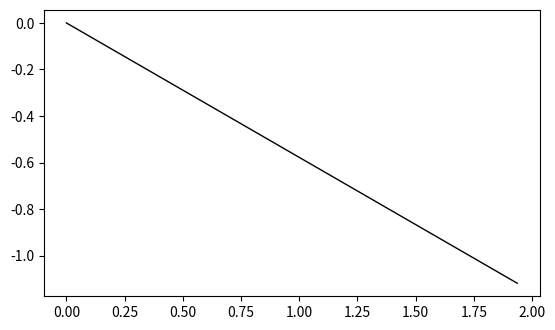

Source code (Python): (Note: this script raises an exception after producing the figure.)
import numpy as np
import matplotlib.pyplot as plt
import matplotlib.animation as animation

#Animación de N péndulos con largos tales que vuelven a ponerse en fase en un determinado tiempo

# Parametros la teoria de pendulos
m1 = 1               # Masa de los pendulos
g = 9.81             # Aceleracion de la gravedad
T = 120              # Tiempo hasta que se vuelven a poner en fase
K_0 = 40             # Cantidad de oscilaciones del primer pendulo hasta que vuelven a estar en fase
                     # (tomo 21 para que el largo maximo sean 2 metros)
f_0 = 2*np.pi*K_0/T  # Frecuencia del primer pendulo
s = 2*np.pi/T        # Delta frecuencia
N = 30               # Numero de pendulos

L = []
def L_n (n):         # Largo del n-esimo pendulo
	return g/(f_0 + n*s)**2
for n in range(N):
	L.append(L_n(n))

def f (L):           # Frecuencia en funcion del largo
	return ((g/L)**(1/2))

# Calculo theta para todo t
theta0 = np.radians(60)
dt = 0.07
Tiempo = np.arange(0, (T+dt)/1, dt)
theta = []
for n in range(N):
	theta.append(theta0 * np.cos(f(L[n]) * Tiempo))

# Preparo cosas para la simulacion
nsteps = len(Tiempo)

def get_coords(th, L):
	return L * np.sin(th), -L * np.cos(th)

fig = plt.figure()
radio = max(L)/50
ax = fig.add_subplot(aspect='equal')
time_text = ax.text(0.02, 0.95, '', transform=ax.transAxes)  # Label del tiempo


# Creo la lineas y circulos de cada pendulo
line = []
circle = []
colors = ['k','b','g','r','y','w']
for i in range(N):
	x0, y0 = get_coords(theta0, L[i])
	line.append(ax.plot([0, x0], [0, y0], lw=1, c='k'))
	circle.append(ax.add_patch(plt.Circle(get_coords(theta0, L[i]), bob_radius, fc=colors[i%6], zorder=3)))

# Seteo los limites del ploteo
ax.set_xlim(-max(L)*1.2, max(L)*1.2)
ax.set_ylim(-max(L)*1.2, max(L)*1.2)

# Esto es para escribir para cada tiempo que fraccion del periodo total

def fraccionMasCarcana (t):
	if 0.14 < t and t <= 0.18:
		return '1/6'
	elif 0.18 < t and t <= 0.225:
		return '1/5'
	elif 0.225 < t and t <= 0.29:
		return '1/4'
	elif 0.29 < t and t <= 0.36:
		return '1/3'
	elif 0.36 < t and t <= 0.43:
		return '2/5'
	elif 0.43 < t and t <= 0.57:
		return '1/2'
	elif 0.57 < t and t <= 0.63:
		return '3/5'
	elif 0.63 < t and t <= 0.69:
		return '2/3'
	elif 0.69 < t and t <= 0.77:
		return '3/4'
	elif 0.77 < t and t <= 0.82:
		return '4/5'
	elif 0.82 < t and t <= 0.86:
		return '5/6'
	else:
		return '#'

# Creo la función para animar
def animate_i(i):
	def animate(j):
		x, y = get_coords(theta[i][j], L[i])
		line[i][0].set_data([0, x], [0, y])
		circle[i].set_center((x, y))
		time_text.set_text('time = ' + str(round(j*T/len(Tiempo), 1)) + '    ' + str(fraccionMasCarcana(j/len(Tiempo))) + ' T')
	return animate

interval = 1 # Delay entre fotogramas (en microsegundos)

# Creo las animaciones de cada pendulo
animaciones = []
for i in range(N):
	decorado = animate_i(i)
	nframe = nsteps
	ani = animation.FuncAnimation(fig, decorado, frames=nframe, repeat=False, interval=interval)
	animaciones.append(ani)
plt.show()
